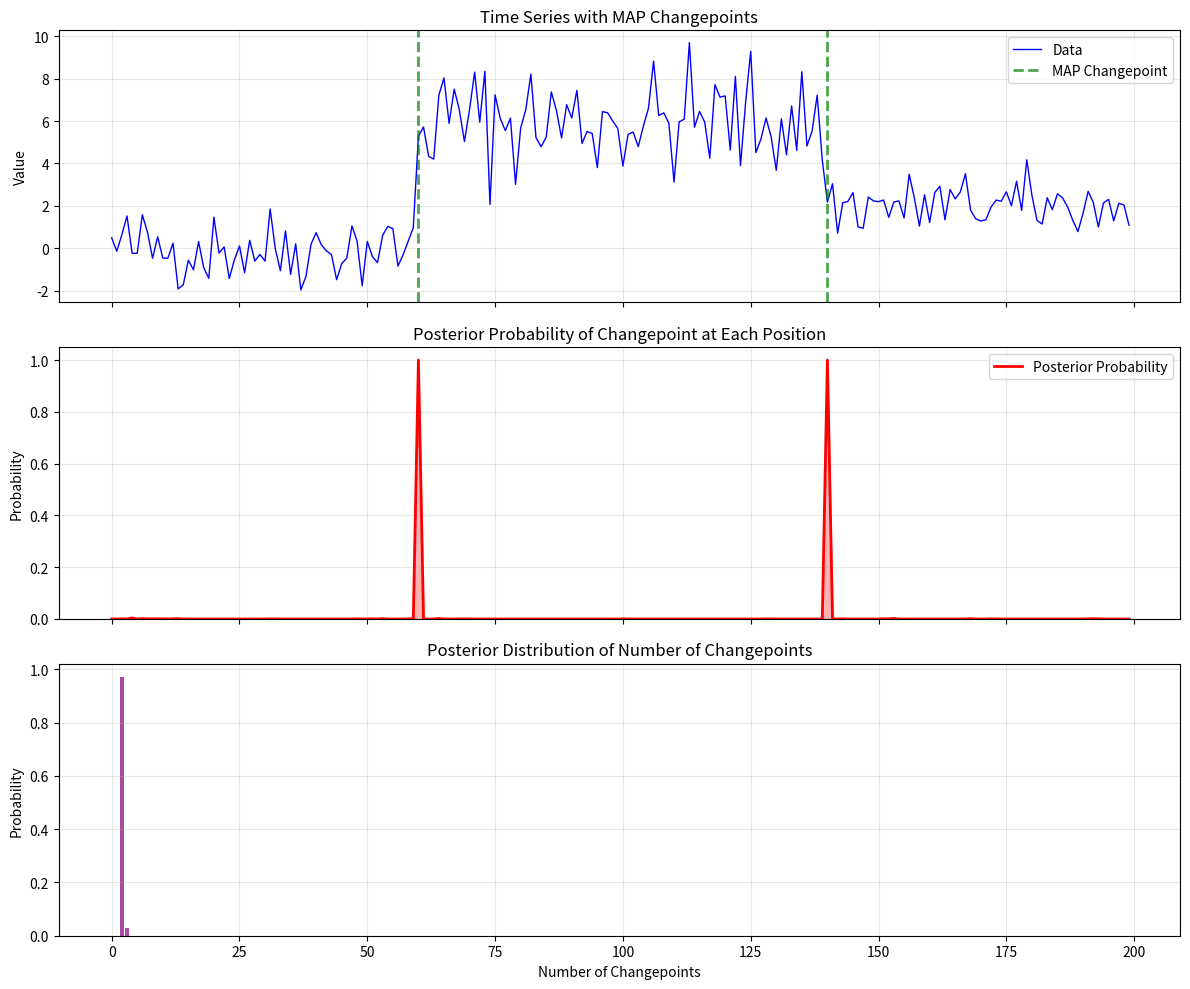

Python code for this plot:
import numpy as np
import matplotlib.pyplot as plt
from scipy.stats import norm, gamma, poisson


class MCMCChangepointDetection:
    def __init__(self, data, max_changepoints=10):
        self.data = np.array(data)
        self.n = len(data)
        self.max_changepoints = max_changepoints
        self.samples = []
        self.posterior_probs = None

    def _log_likelihood(self, changepoints):
        sorted_cp = sorted([0] + list(changepoints) + [self.n])
        log_like = 0.0
        
        for i in range(len(sorted_cp) - 1):
            start, end = sorted_cp[i], sorted_cp[i + 1]
            if end <= start:
                continue
            segment = self.data[start:end]
            n_seg = len(segment)
            
            mu = np.mean(segment)
            sigma2 = np.var(segment) if n_seg > 1 else 1.0
            sigma2 = max(sigma2, 1e-6)
            
            log_like += np.sum(norm.logpdf(segment, loc=mu, scale=np.sqrt(sigma2)))
        
        return log_like

    def _log_prior(self, changepoints):
        k = len(changepoints)
        if k > self.max_changepoints:
            return -np.inf
        
        log_prior = poisson.logpmf(k, mu=2)
        
        if k > 0:
            log_prior -= k * np.log(self.n - 1)
        
        return log_prior

    def _log_posterior(self, changepoints):
        return self._log_likelihood(changepoints) + self._log_prior(changepoints)

    def _propose(self, changepoints):
        changepoints = set(changepoints)
        rand = np.random.rand()
        
        if rand < 0.33 and len(changepoints) > 0:
            cp = np.random.choice(list(changepoints))
            changepoints.remove(cp)
        elif rand < 0.66:
            new_cp = np.random.randint(1, self.n)
            changepoints.add(new_cp)
        else:
            if len(changepoints) > 0:
                cp = np.random.choice(list(changepoints))
                changepoints.remove(cp)
                new_cp = np.random.randint(1, self.n)
                changepoints.add(new_cp)
        
        return sorted(changepoints)

    def run_mcmc(self, n_iterations=10000, burn_in=2000, thin=10):
        current_cp = []
        current_log_post = self._log_posterior(current_cp)
        
        for i in range(n_iterations):
            proposed_cp = self._propose(current_cp)
            proposed_log_post = self._log_posterior(proposed_cp)
            
            log_accept_ratio = proposed_log_post - current_log_post
            
            if np.log(np.random.rand()) < log_accept_ratio:
                current_cp = proposed_cp
                current_log_post = proposed_log_post
            
            if i >= burn_in and i % thin == 0:
                self.samples.append(current_cp.copy())
        
        return self.samples

    def compute_posterior_probs(self):
        if not self.samples:
            raise ValueError("Run MCMC first!")
        
        self.posterior_probs = np.zeros(self.n)
        
        for sample in self.samples:
            for cp in sample:
                if 0 <= cp < self.n:
                    self.posterior_probs[cp] += 1
        
        self.posterior_probs /= len(self.samples)
        return self.posterior_probs

    def get_map_estimate(self):
        if not self.samples:
            raise ValueError("Run MCMC first!")
        
        best_sample = None
        best_log_post = -np.inf
        
        for sample in self.samples:
            log_post = self._log_posterior(sample)
            if log_post > best_log_post:
                best_log_post = log_post
                best_sample = sample
        
        return sorted(best_sample)

    def plot_results(self, figsize=(12, 10)):
        if self.posterior_probs is None:
            self.compute_posterior_probs()
        
        map_cp = self.get_map_estimate()
        
        fig, axes = plt.subplots(3, 1, figsize=figsize, sharex=True)
        
        axes[0].plot(self.data, 'b-', label='Data', linewidth=1)
        for cp in map_cp:
            axes[0].axvline(x=cp, color='g', linestyle='--', linewidth=2, alpha=0.7, label='MAP Changepoint' if cp == map_cp[0] else "")
        axes[0].set_ylabel('Value')
        axes[0].set_title('Time Series with MAP Changepoints')
        axes[0].legend()
        axes[0].grid(True, alpha=0.3)
        
        axes[1].plot(self.posterior_probs, 'r-', linewidth=2, label='Posterior Probability')
        axes[1].fill_between(range(self.n), self.posterior_probs, alpha=0.3, color='red')
        axes[1].set_ylabel('Probability')
        axes[1].set_title('Posterior Probability of Changepoint at Each Position')
        axes[1].legend()
        axes[1].grid(True, alpha=0.3)
        axes[1].set_ylim(0, 1.05)
        
        n_cp_dist = [len(s) for s in self.samples]
        max_n = max(n_cp_dist) if n_cp_dist else 0
        counts = np.bincount(n_cp_dist, minlength=max_n + 1)
        probs = counts / len(self.samples)
        axes[2].bar(range(len(probs)), probs, color='purple', alpha=0.7)
        axes[2].set_xlabel('Number of Changepoints')
        axes[2].set_ylabel('Probability')
        axes[2].set_title('Posterior Distribution of Number of Changepoints')
        axes[2].grid(True, alpha=0.3)
        
        plt.tight_layout()
        plt.show()
        
        return fig


def generate_test_data(n=200, changepoints=[50, 120], means=[0, 5, 2], stds=[1, 1.5, 0.8]):
    data = np.zeros(n)
    segments = [0] + changepoints + [n]
    
    for i in range(len(segments) - 1):
        start, end = segments[i], segments[i + 1]
        data[start:end] = np.random.normal(means[i], stds[i], end - start)
    
    return data


if __name__ == '__main__':
    np.random.seed(42)
    
    data = generate_test_data(n=200, changepoints=[60, 140], means=[0, 6, 2], stds=[1, 1.5, 0.8])
    
    print("Running MCMC changepoint detection...")
    mcmc_bcd = MCMCChangepointDetection(data, max_changepoints=10)
    samples = mcmc_bcd.run_mcmc(n_iterations=20000, burn_in=5000, thin=10)
    
    posterior_probs = mcmc_bcd.compute_posterior_probs()
    map_cp = mcmc_bcd.get_map_estimate()
    
    print(f"\nMAP estimate of changepoints: {map_cp}")
    print(f"\nTop 10 most probable changepoint positions:")
    top_indices = np.argsort(posterior_probs)[-10:][::-1]
    for idx in top_indices:
        print(f"Position {idx}: Probability = {posterior_probs[idx]:.4f}")
    
    mcmc_bcd.plot_results()
